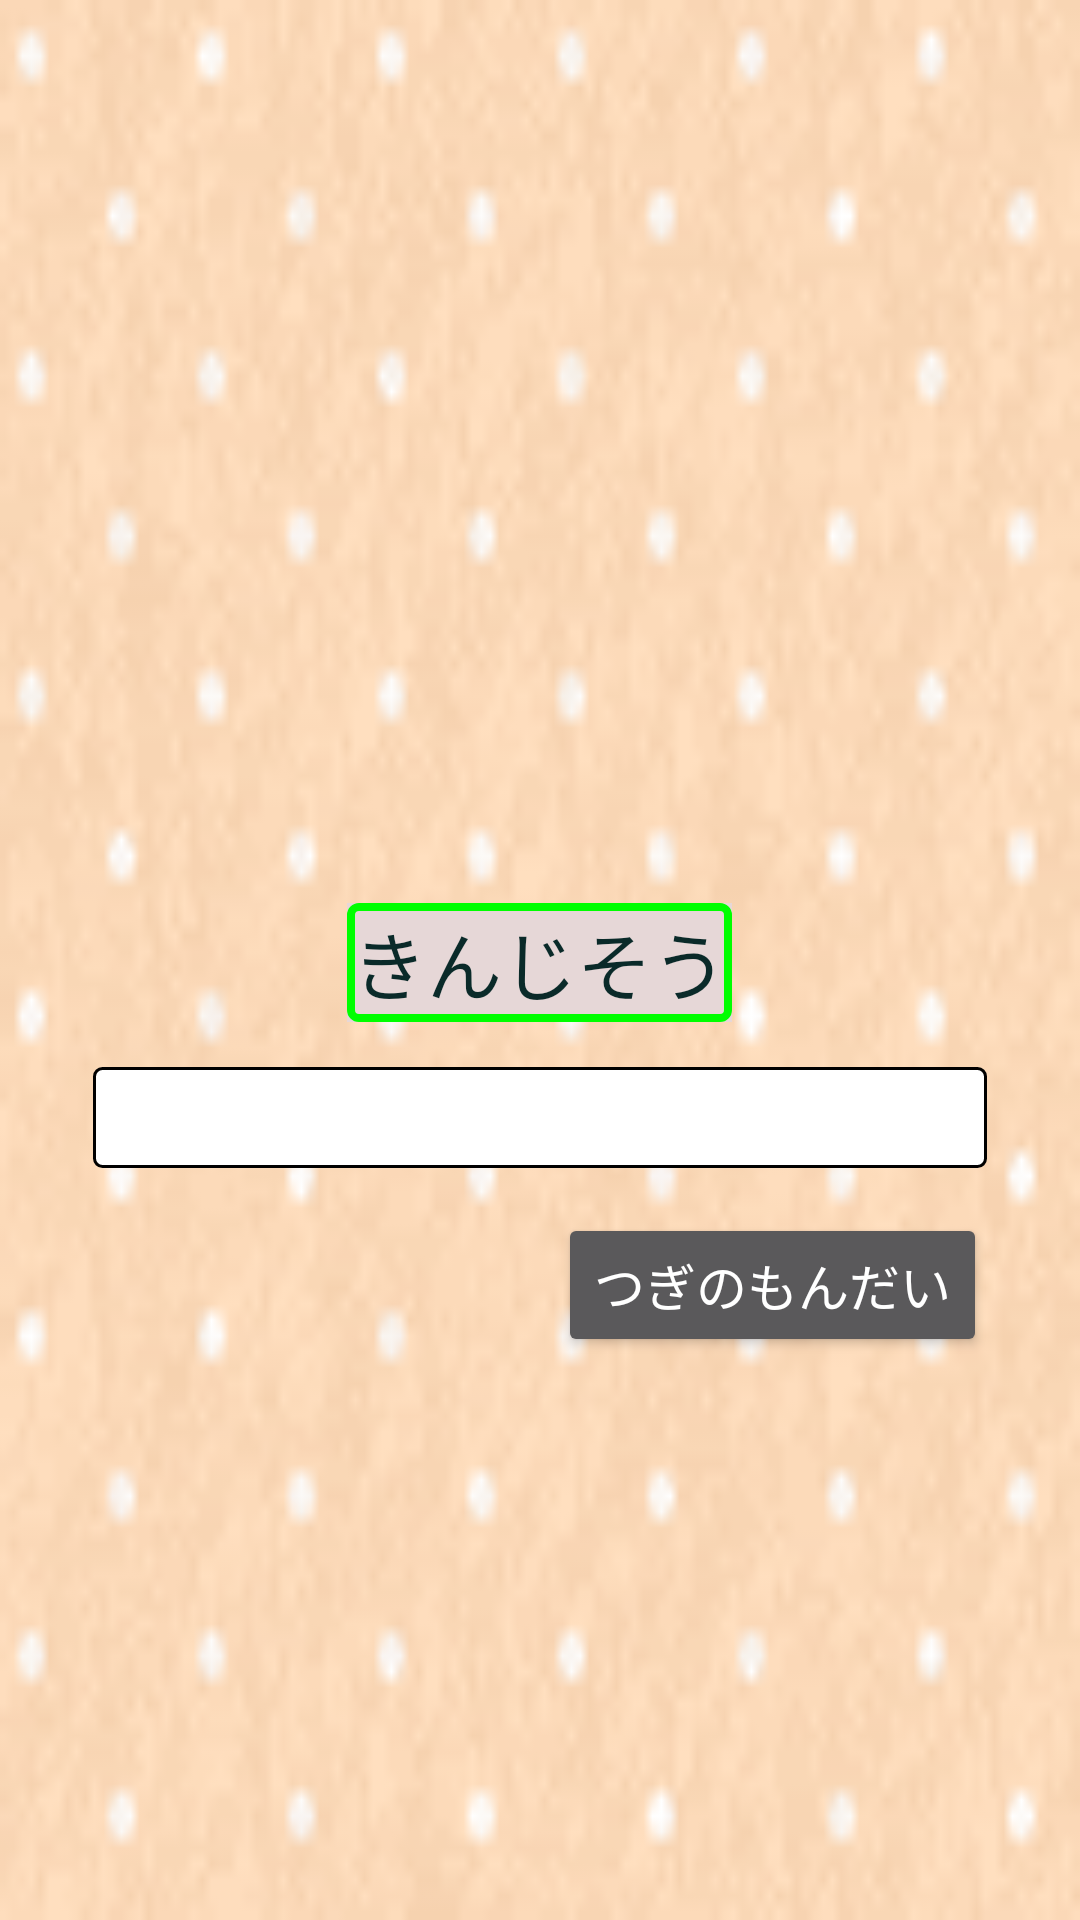

Here is an Android app screen rendered from its layout file. Give the layout XML and the strings, colors and styles it references.
<!-- AndroidManifest.xml: application theme AppTheme -->
<!-- res/layout/activity_kaga2.xml -->
<?xml version="1.0" encoding="utf-8"?>
<LinearLayout xmlns:android="http://schemas.android.com/apk/res/android"
    xmlns:tools="http://schemas.android.com/tools"
    android:layout_width="match_parent"
    android:layout_height="match_parent"
    android:orientation="vertical"
    android:background="@drawable/kaga1_background"
    android:paddingBottom="0dp"
    android:paddingRight="16dp"
    android:paddingLeft="16dp"
    android:paddingTop="0dp">
    <FrameLayout
        android:id="@+id/image"
        android:layout_width="wrap_content"
        android:layout_height="301dp">

        <ImageView
            android:id="@+id/zukei"
            android:layout_gravity="center"
            android:layout_width="wrap_content"
            android:layout_height="wrap_content"
            android:src="@drawable/kaga2maru" />

        <ImageView
            android:id="@+id/yasai"
            android:layout_width="wrap_content"
            android:layout_height="wrap_content"
            android:layout_gravity="center"
            tools:src="@drawable/kyuuri800_sironuki" />
    </FrameLayout>

    <LinearLayout
        android:layout_width="wrap_content"
        android:layout_height="wrap_content"
        android:layout_gravity="center"
        android:background="#e6d7d7"
        android:gravity="center">


        <TextView
            android:id="@+id/yasai_name"
            android:layout_width="match_parent"
            android:layout_height="match_parent"
            android:layout_gravity="center_horizontal"
            android:layout_marginBottom="0dp"
            android:background="@drawable/kagayasai2_nameflam"
            android:text="@string/kinnzisou"
            android:textColor="#0A2A29"
            android:textSize="25dp" />
    </LinearLayout>

    <LinearLayout
        android:layout_width="match_parent"
        android:layout_height="match_parent"
        android:layout_below="@+id/image"
        android:layout_margin="15dp"
        android:layout_weight="1"
        android:orientation="vertical">

        <TextView
            android:id="@+id/description"
            android:layout_width="match_parent"
            android:textColor="#000000"
            android:layout_height="wrap_content"
            android:background="@drawable/kagayasai2_descriptionflame"
            tools:text="@string/kinnzisou_description"
            android:textSize="20dp" />

        <Button
            android:id="@+id/next_button"
            android:layout_marginTop="15dp"
            android:layout_width="wrap_content"
            android:layout_height="wrap_content"
            android:layout_gravity="right"
            android:text="@string/next_button_atari"
            android:textSize="17dp" />
    </LinearLayout>
</LinearLayout>
<!-- resources referenced by this layout -->
<resources>
  <!-- drawable kaga1_background: png bitmap (drawable, 6388 bytes) -->
  <!-- drawable kagayasai2_descriptionflame (drawable) -->
  <?xml version="1.0" encoding="utf-8"?>
  <shape xmlns:android="http://schemas.android.com/apk/res/android">
      <solid
          android:color="#FFFFFF"/>
  
      <stroke android:width="3px" android:color="#000000" />
      <padding android:left="10px" android:top="10px"
          android:right="10px" android:bottom="10px" />
      <corners android:radius="8px" />
  </shape>
  <!-- drawable kagayasai2_nameflam (drawable) -->
  <?xml version="1.0" encoding="utf-8"?>
  <shape xmlns:android="http://schemas.android.com/apk/res/android">
      <solid android:color="#e6d7d7"></solid>
      <stroke android:width="8px" android:color="#F0F0" />
      <padding android:left="5px" android:top="5px"
          android:right="5px" android:bottom="5px" />
  
      <corners android:radius="8px" />
  </shape>
  <!-- drawable kyuuri800_sironuki: png bitmap (drawable, 257934 bytes) -->
  <string name="kinnzisou">きんじそう</string>
  <string name="kinnzisou_description">きんじそうは、はのうらがきんときいものいろににているからきんじそうとよばれている。\nそのははすこしあまい。</string>
  <string name="next_button_atari">つぎのもんだい</string>
  <style name="AppTheme" parent="Theme.AppCompat.NoActionBar">
          
          <item name="colorPrimary">@color/colorPrimary</item>
          <item name="colorPrimaryDark">@color/colorPrimaryDark</item>
          <item name="colorAccent">@color/colorAccent</item>
      </style>
  <!-- not gathered from this repository: default colours our renderer supplied (Android Studio template values) -->
  <color name="colorPrimary">#FF6200EE</color>
  <color name="colorPrimaryDark">#FF3700B3</color>
  <color name="colorAccent">#FF03DAC5</color>
</resources>
